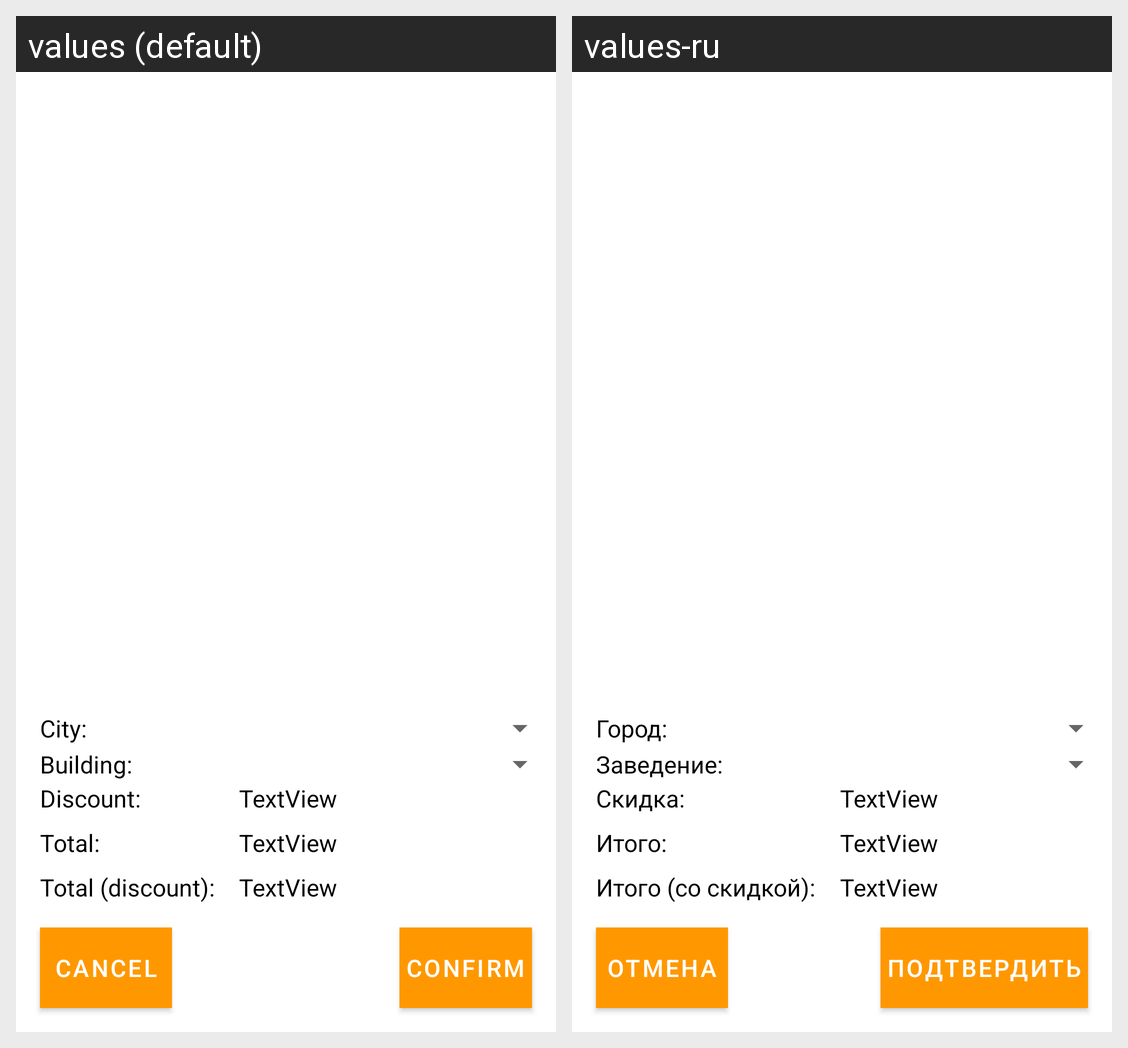

Strings drawn on this Android screen and how each of the app's shown locales translates them:
Android screen res/layout/activity_dialog_order_place.xml rendered under 2 locales, left to right: values (default), values-ru. Device: Nexus 5 (rendered at 1080×1920; each locale shown at half size, 540×960, under a caption strip naming it); theme Theme.PizzeriaMobile.
Strings drawn on this screen, with the default value and each locale's value (text and hints the layout hard-codes, and strings that could not be matched under every locale, appear in the picture but are not listed):

buttonCancel
  values: Cancel
  values-ru: Отмена

buttonConfirm
  values: Confirm
  values-ru: Подтвердить

inscriptionDiscount
  values: Discount:
  values-ru: Скидка:

inscriptionTotal
  values: Total:
  values-ru: Итого:

inscriptionTotalDiscount
  values: Total (discount):
  values-ru: Итого (со скидкой):

inscriptionCity
  values: City:
  values-ru: Город:

inscriptionBuilding
  values: Building:
  values-ru: Заведение:
